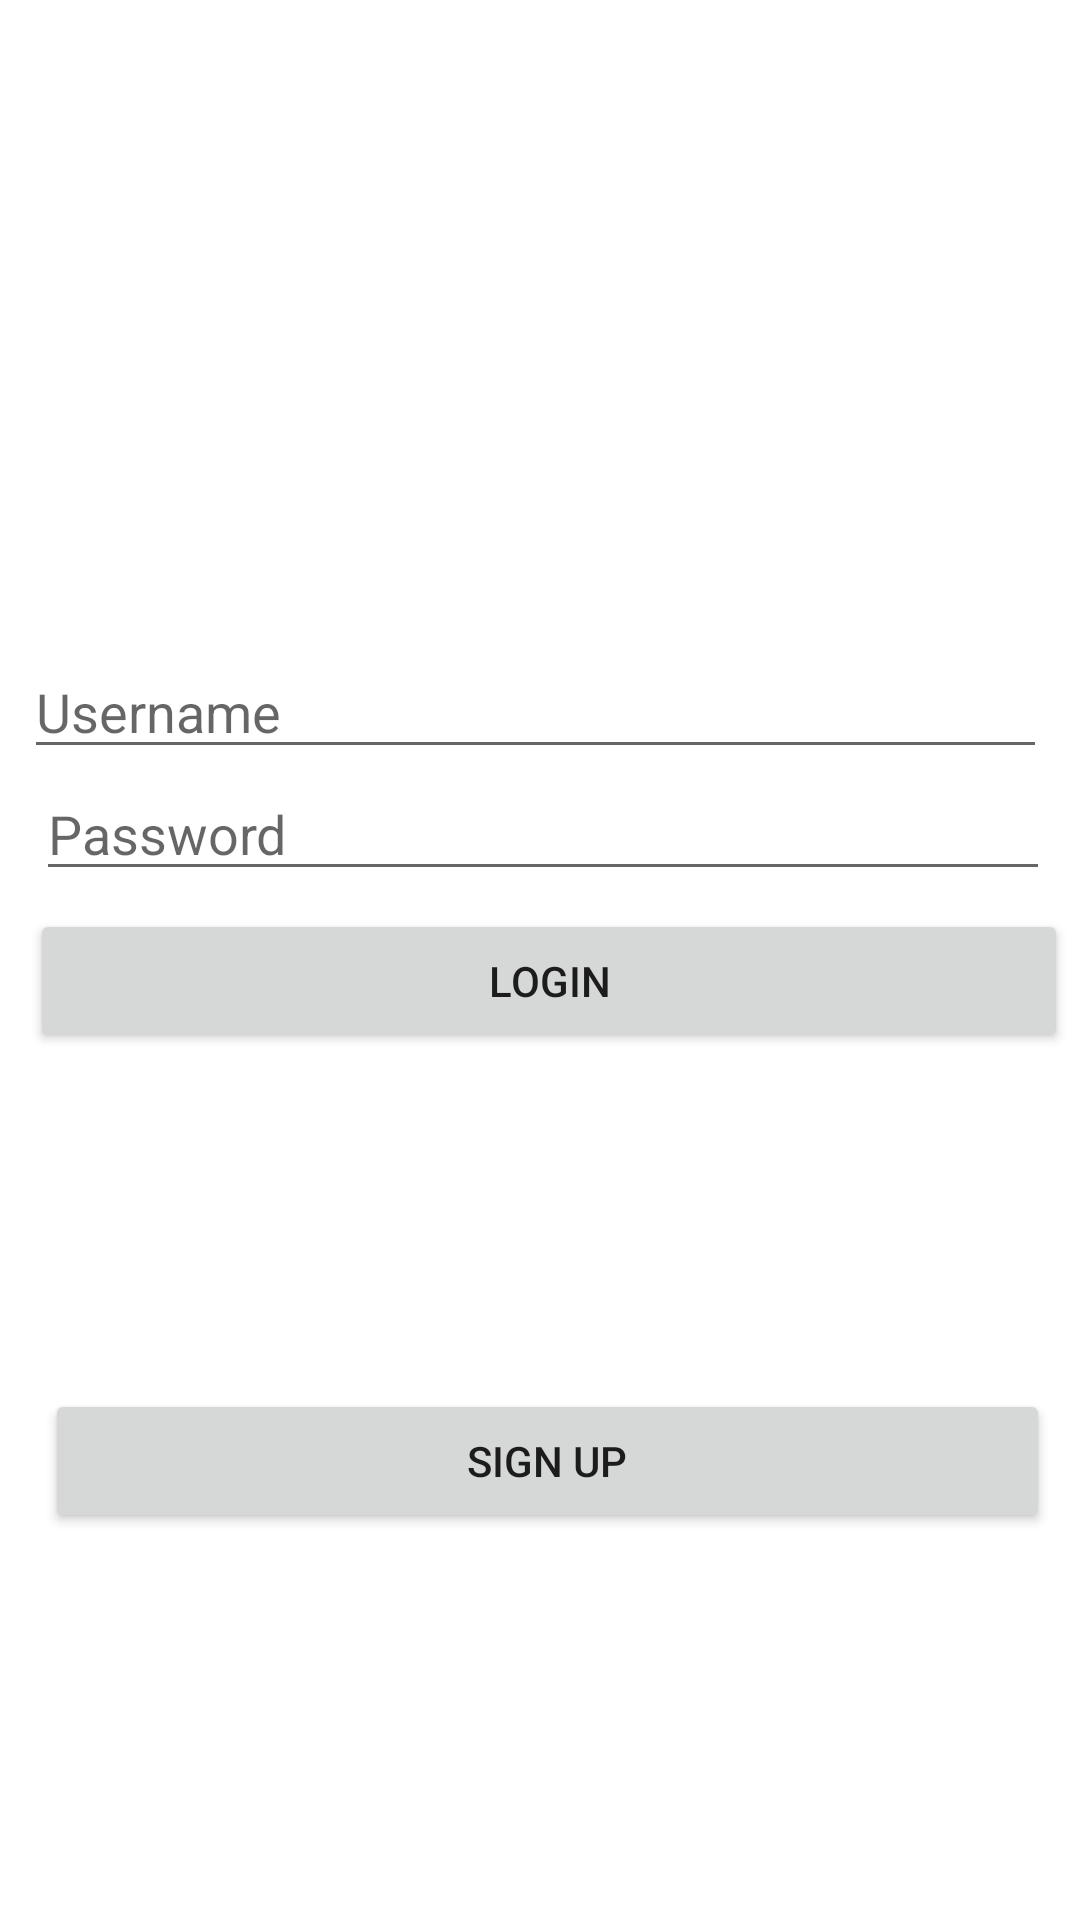

This screen was rendered from an Android layout file. Write that file and the resources it references.
<!-- AndroidManifest.xml: application theme Theme.MyApplication -->
<!-- res/layout/activity_login.xml -->
<?xml version="1.0" encoding="utf-8"?>
<RelativeLayout
    xmlns:android="http://schemas.android.com/apk/res/android"
    xmlns:app="http://schemas.android.com/apk/res-auto"
    xmlns:tools="http://schemas.android.com/tools"
    android:layout_width="match_parent"
    android:layout_height="match_parent"
    tools:context=".LoginActivity">

    <EditText
        android:id="@+id/etUsernameSU"
        android:layout_width="match_parent"
        android:layout_height="wrap_content"
        android:layout_alignParentStart="true"
        android:layout_alignParentTop="true"
        android:layout_alignParentEnd="true"
        android:layout_centerHorizontal="true"
        android:layout_marginStart="8dp"
        android:layout_marginTop="215dp"
        android:layout_marginEnd="11dp"
        android:ems="10"
        android:hint="@string/username"
        android:inputType="textPersonName" />

    <EditText
        android:id="@+id/etPasswordSU"
        android:layout_width="match_parent"
        android:layout_height="wrap_content"
        android:layout_alignParentStart="true"
        android:layout_alignParentBottom="true"
        android:layout_centerInParent="true"
        android:layout_marginStart="12dp"
        android:layout_marginEnd="10dp"
        android:layout_marginBottom="343dp"
        android:ems="10"
        android:hint="@string/password"
        android:inputType="textPassword" />

    <Button
        android:id="@+id/btnLogin"
        android:layout_width="match_parent"
        android:layout_height="wrap_content"
        android:layout_alignParentEnd="true"
        android:layout_alignParentBottom="true"
        android:layout_centerHorizontal="true"
        android:layout_marginStart="10dp"
        android:layout_marginEnd="4dp"
        android:layout_marginBottom="289dp"
        android:text="@string/login" />

    <Button
        android:id="@+id/btnSignUpSU"
        android:layout_width="match_parent"
        android:layout_height="wrap_content"
        android:layout_alignParentStart="true"
        android:layout_alignParentTop="true"
        android:layout_centerHorizontal="true"
        android:layout_marginStart="15dp"
        android:layout_marginTop="463dp"
        android:layout_marginEnd="10dp"
        android:text="Sign Up" />

</RelativeLayout>
<!-- resources referenced by this layout -->
<resources>
  <string name="login">Login</string>
  <string name="password">Password</string>
  <string name="username">Username</string>
  <style name="Theme.MyApplication" parent="Theme.MaterialComponents.DayNight.DarkActionBar">
          
          <item name="colorPrimary">@color/black</item>
          <item name="colorPrimaryVariant">@color/purple_700</item>
          <item name="colorOnPrimary">@color/black</item>
          
          <item name="colorSecondary">@color/teal_200</item>
          <item name="colorSecondaryVariant">@color/teal_700</item>
          <item name="colorOnSecondary">@color/black</item>
          
          <item name="android:statusBarColor" tools:targetApi="l">?attr/colorOnPrimary</item>
          
  
      </style>
  <!-- not gathered from this repository: default colours our renderer supplied (Android Studio template values) -->
  <color name="purple_700">#FF3700B3</color>
  <color name="teal_200">#FF03DAC5</color>
  <color name="teal_700">#FF018786</color>
  <color name="black">#FF000000</color>
</resources>
